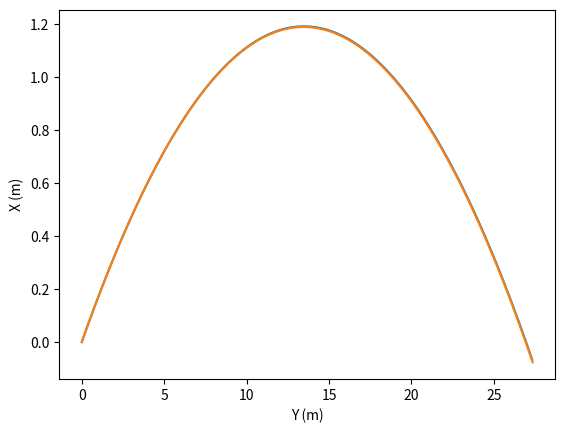

This chart was generated by the following Python code:
import matplotlib.pyplot as plt
import numpy as np

v0 = 100 * 1000/3600
dt = 0.001
g = 9.8
t0 = 0
tf = 1
x0 = 0
y0 = 0
ang = np.radians(10)
n = int((tf-t0)/dt)
v0x = v0 * np.cos(ang)
v0y = v0 * np.sin(ang)

T = np.linspace(t0,tf,n)
ax = np.empty(T.size)
ay = np.empty(T.size)
vx = np.empty(T.size)
vy = np.empty(T.size)
y = np.empty(T.size)
x = np.empty(T.size)

x[0] = 0
y[0] = 0
ax[0] = 0
ay[0] = 0
vx[0] = v0 * np.cos(ang)
vy[0] = v0 * np.sin(ang)

for i in range(n-1):
        ay[i] = -g
        ax[i] = 0
        vx[i+1] = vx[i] + ax[i] * dt
        vy[i+1] = vy[i] + ay[i] * dt 
        y[i+1] = y[i] + vy[i] * dt
        x[i+1] = x[i] + vx[i] * dt  


xan = v0x * T + x0
yan = v0y * T - (0.5*g*T**2) + y0

plt.xlabel('Y (m)')
plt.ylabel('X (m)')
plt.plot(x, y)
plt.plot(xan, yan)
plt.show()